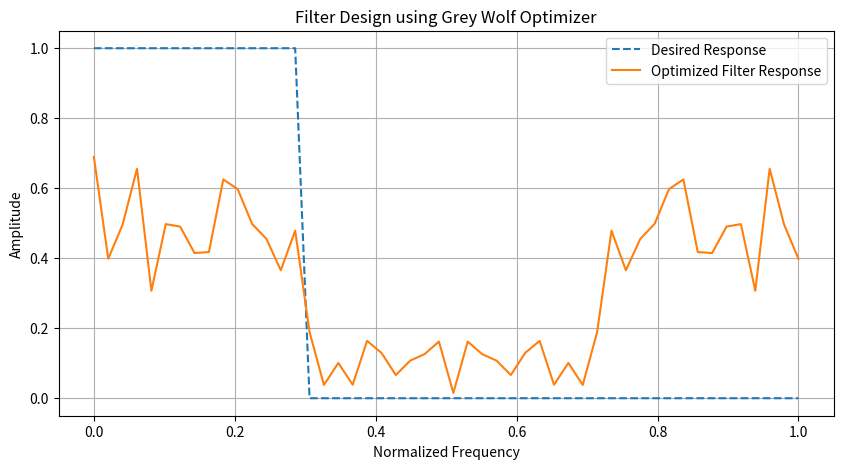

The matplotlib source for this figure:
print("Name : Dhanush C")
print("USN : 1BM22CS085")
import numpy as np
import matplotlib.pyplot as plt

# Define the objective function (Mean Squared Error between desired and actual filter responses)
def objective_function(filter_coeffs, desired_response, freqs):
    # Compute the actual frequency response
    w, h = freqs, np.fft.fft(filter_coeffs, len(freqs))
    actual_response = np.abs(h)
    
    # Calculate the Mean Squared Error (MSE)
    mse = np.mean((desired_response - actual_response) ** 2)
    return mse

# Grey Wolf Optimizer (GWO) implementation
def gwo_signal_processing(desired_response, freqs, num_wolves=10, max_iter=100):
    # Initialize parameters
    num_coeffs = len(desired_response)  # Number of filter coefficients
    alpha_pos = np.zeros(num_coeffs)    # Alpha position (best solution)
    beta_pos = np.zeros(num_coeffs)     # Beta position (second best)
    delta_pos = np.zeros(num_coeffs)    # Delta position (third best)

    alpha_score = float("inf")
    beta_score = float("inf")
    delta_score = float("inf")

    # Initialize the population of wolves (random positions)
    wolves = np.random.uniform(-1, 1, (num_wolves, num_coeffs))

    # GWO main loop
    for t in range(max_iter):
        for i in range(num_wolves):
            # Evaluate fitness of each wolf
            fitness = objective_function(wolves[i], desired_response, freqs)

            # Update alpha, beta, and delta
            if fitness < alpha_score:
                alpha_score, beta_score, delta_score = fitness, alpha_score, beta_score
                alpha_pos, beta_pos, delta_pos = wolves[i].copy(), alpha_pos.copy(), beta_pos.copy()
            elif fitness < beta_score:
                beta_score, delta_score = fitness, beta_score
                beta_pos, delta_pos = wolves[i].copy(), beta_pos.copy()
            elif fitness < delta_score:
                delta_score = fitness
                delta_pos = wolves[i].copy()

        # Update the positions of wolves
        a = 2 - 2 * (t / max_iter)  # Decreasing coefficient

        for i in range(num_wolves):
            for j in range(num_coeffs):
                r1, r2 = np.random.rand(), np.random.rand()
                A1, C1 = 2 * a * r1 - a, 2 * r2
                D_alpha = abs(C1 * alpha_pos[j] - wolves[i, j])
                X1 = alpha_pos[j] - A1 * D_alpha

                r1, r2 = np.random.rand(), np.random.rand()
                A2, C2 = 2 * a * r1 - a, 2 * r2
                D_beta = abs(C2 * beta_pos[j] - wolves[i, j])
                X2 = beta_pos[j] - A2 * D_beta

                r1, r2 = np.random.rand(), np.random.rand()
                A3, C3 = 2 * a * r1 - a, 2 * r2
                D_delta = abs(C3 * delta_pos[j] - wolves[i, j])
                X3 = delta_pos[j] - A3 * D_delta

                # Update wolf position
                wolves[i, j] = (X1 + X2 + X3) / 3

    return alpha_pos, alpha_score

# Example application: Low-pass filter design
np.random.seed(42)
num_points = 50
freqs = np.linspace(0, 1, num_points)  # Normalized frequency

# Desired low-pass filter response
desired_response = np.where(freqs <= 0.3, 1, 0)

# Run GWO for filter design
best_filter, best_score = gwo_signal_processing(desired_response, freqs)

# Plot results
plt.figure(figsize=(10, 5))
plt.plot(freqs, desired_response, label="Desired Response", linestyle="--")
plt.plot(freqs, np.abs(np.fft.fft(best_filter, len(freqs))), label="Optimized Filter Response")
plt.title("Filter Design using Grey Wolf Optimizer")
plt.xlabel("Normalized Frequency")
plt.ylabel("Amplitude")
plt.legend()
plt.grid()
plt.show()

print("Best Filter Coefficients:", best_filter)
print("Best Score (MSE):", best_score)